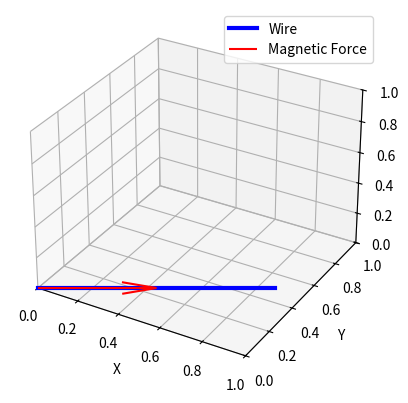

Here is the Python script that generated this plot:
import numpy as np
import matplotlib.pyplot as plt
from mpl_toolkits.mplot3d import Axes3D

# Constants
I = 5.0  # Current in Amperes
B = 0.2  # Magnetic field strength in Tesla
theta = np.pi / 6  # Angle between current and magnetic field (30 degrees)
l = 1.0  # Length of wire in meters

# Calculate the magnetic force
F_magnitude = I * l * B * np.sin(theta)

# Create a vector for the magnetic force
F = np.array([F_magnitude * np.cos(theta), F_magnitude * np.sin(theta), 0])

# Visualization
fig = plt.figure()
ax = fig.add_subplot(111, projection='3d')

# Create a wire segment
wire_points = np.array([[0, 0, 0], [l * np.cos(theta), l * np.sin(theta), 0]])

# Plot the wire segment
ax.plot(wire_points[:, 0], wire_points[:, 1], wire_points[:, 2], 'b', linewidth=3, label='Wire')

# Plot the magnetic force vector
ax.quiver(0, 0, 0, F[0], F[1], F[2], color='r', label='Magnetic Force')

# Set axis labels
ax.set_xlabel('X')
ax.set_ylabel('Y')
ax.set_zlabel('Z')

# Set plot limits
ax.set_xlim([0, l])
ax.set_ylim([0, l])
ax.set_zlim([0, l])

# Add a legend
ax.legend()

# Show the plot
plt.show()
